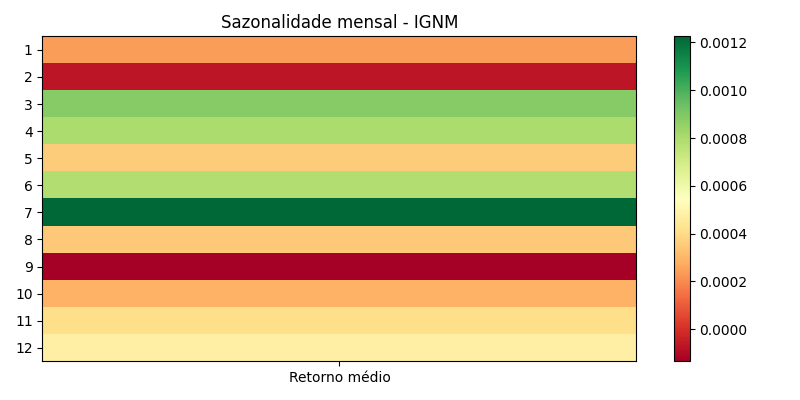

Source data for this figure (header and first rows):
month, avg, count, std, t, p
1, 0.0002404, 254, 0.01277, 0.2999, 0.7645
2, -6.751730666907991e-05, 225, 0.0119, -0.0851, 0.9323
3, 0.0008847, 256, 0.01358, 1.042, 0.2982
4, 0.0007971, 239, 0.01193, 1.033, 0.3028
5, 0.0003572, 255, 0.01134, 0.5032, 0.6153
6, 0.0007888, 248, 0.01053, 1.18, 0.2391
7, 0.001226, 262, 0.009219, 2.152, 0.0323
8, 0.0003457, 285, 0.01079, 0.5406, 0.5892
9, -0.0001345, 272, 0.01125, -0.1971, 0.8439
10, 0.0002897, 260, 0.01273, 0.3671, 0.7138
11, 0.0004076, 234, 0.0131, 0.4758, 0.6347
12, 0.0004811, 237, 0.01116, 0.664, 0.5074
